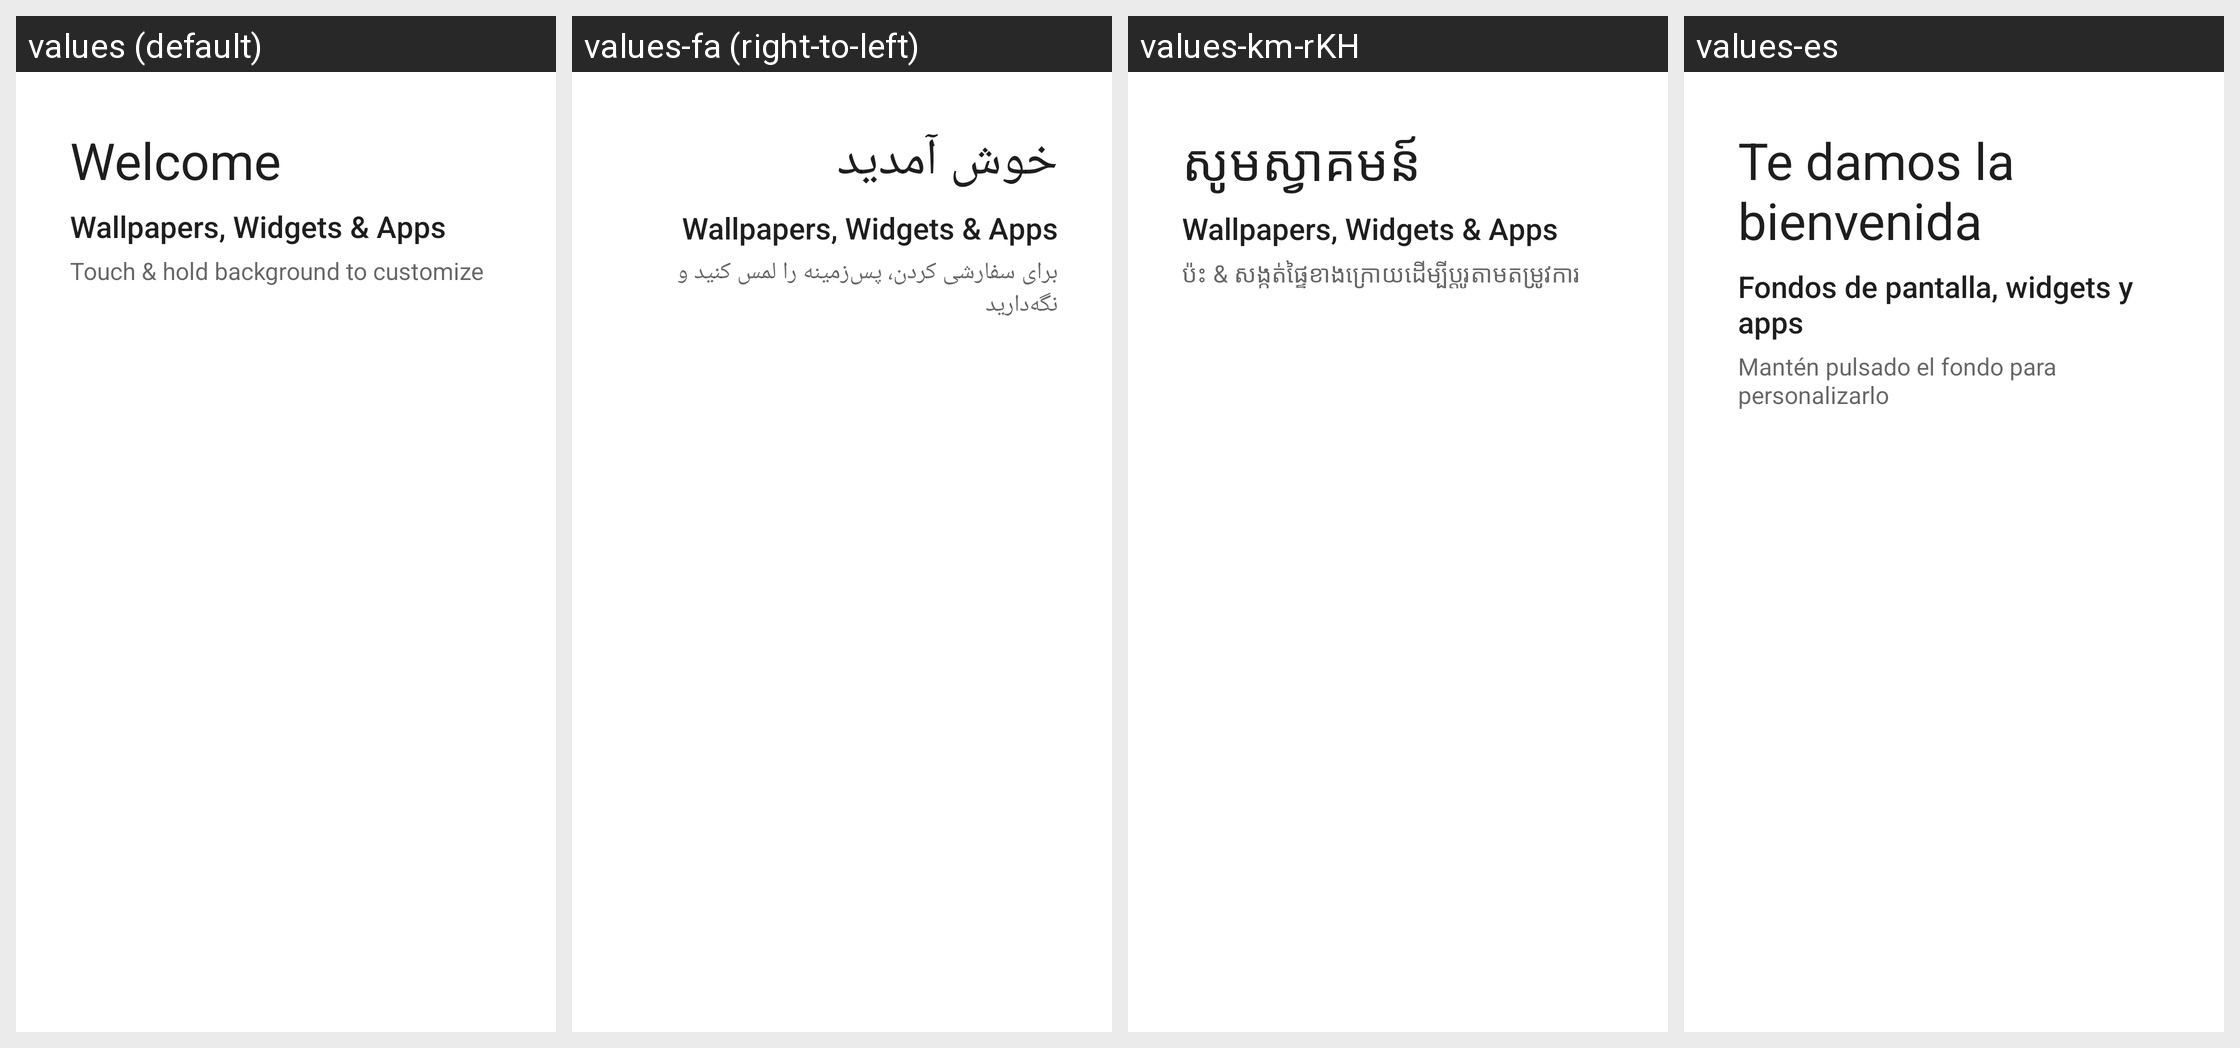

Translations of the strings shown on this Android screen, per locale in the grid:
Android screen res/layout/longpress_cling_welcome_content.xml rendered under 4 locales, left to right: values (default), values-fa (right-to-left), values-km-rKH, values-es. Device: Nexus 5 (rendered at 1080×1920; each locale shown at half size, 540×960, under a caption strip naming it); theme Theme.MaterialComponents.DayNight.NoActionBar.
Other locales in the repository, not shown: values-af, values-am, values-ar, values-be, values-bg, values-bn-rBD, values-ca, values-cs, values-da, values-de, values-el, values-en-rGB, values-en-rIN, values-es-rUS, values-et, values-et-rEE, values-eu-rES, values-fi, values-fr, values-fr-rCA, values-gl-rES, values-hi, values-hr, values-hu, values-hy-rAM, values-in, values-is-rIS, values-it, values-iw, values-ja, values-ka-rGE, values-kk-rKZ, values-kn-rIN, values-ko, values-ky-rKG, values-lo-rLA, values-lt, values-lv, values-mk-rMK, values-ml-rIN, values-mn-rMN, values-mr-rIN, values-ms, values-ms-rMY, values-my-rMM, values-nb, values-ne-rNP, values-nl, values-pl, values-pt, values-pt-rPT, values-rm, values-ro, values-ru, values-si-rLK, values-sk, values-sl, values-sr, values-sv, values-sw, values-ta-rIN, values-te-rIN, values-th, values-tl, values-tr, values-uk, values-ur-rPK, values-uz-rUZ, values-vi, values-zh-rCN, values-zh-rHK, values-zh-rTW, values-zu.
Strings drawn on this screen, with the default value and each locale's value (text and hints the layout hard-codes, and strings that could not be matched under every locale, appear in the picture but are not listed):

first_run_cling_title
  values: Welcome
  values-fa: خوش آمدید
  values-km-rKH: សូម​ស្វាគមន៍​
  values-es: Te damos la bienvenida

oobe_longpress_title
  values: Wallpapers, Widgets & Apps
  values-fa: Wallpapers, Widgets & Apps  [not translated; the default value is used]
  values-km-rKH: Wallpapers, Widgets & Apps  [not translated; the default value is used]
  values-es: Fondos de pantalla, widgets y apps

workspace_cling_longpress_description
  values: Touch & hold background to customize
  values-fa: برای سفارشی کردن، پس‌زمینه را لمس کنید و نگه‌دارید
  values-km-rKH: ប៉ះ & សង្កត់​ផ្ទៃ​ខាង​ក្រោយ​ដើម្បី​ប្ដូរ​តាម​​តម្រូវ​ការ
  values-es: Mantén pulsado el fondo para personalizarlo
